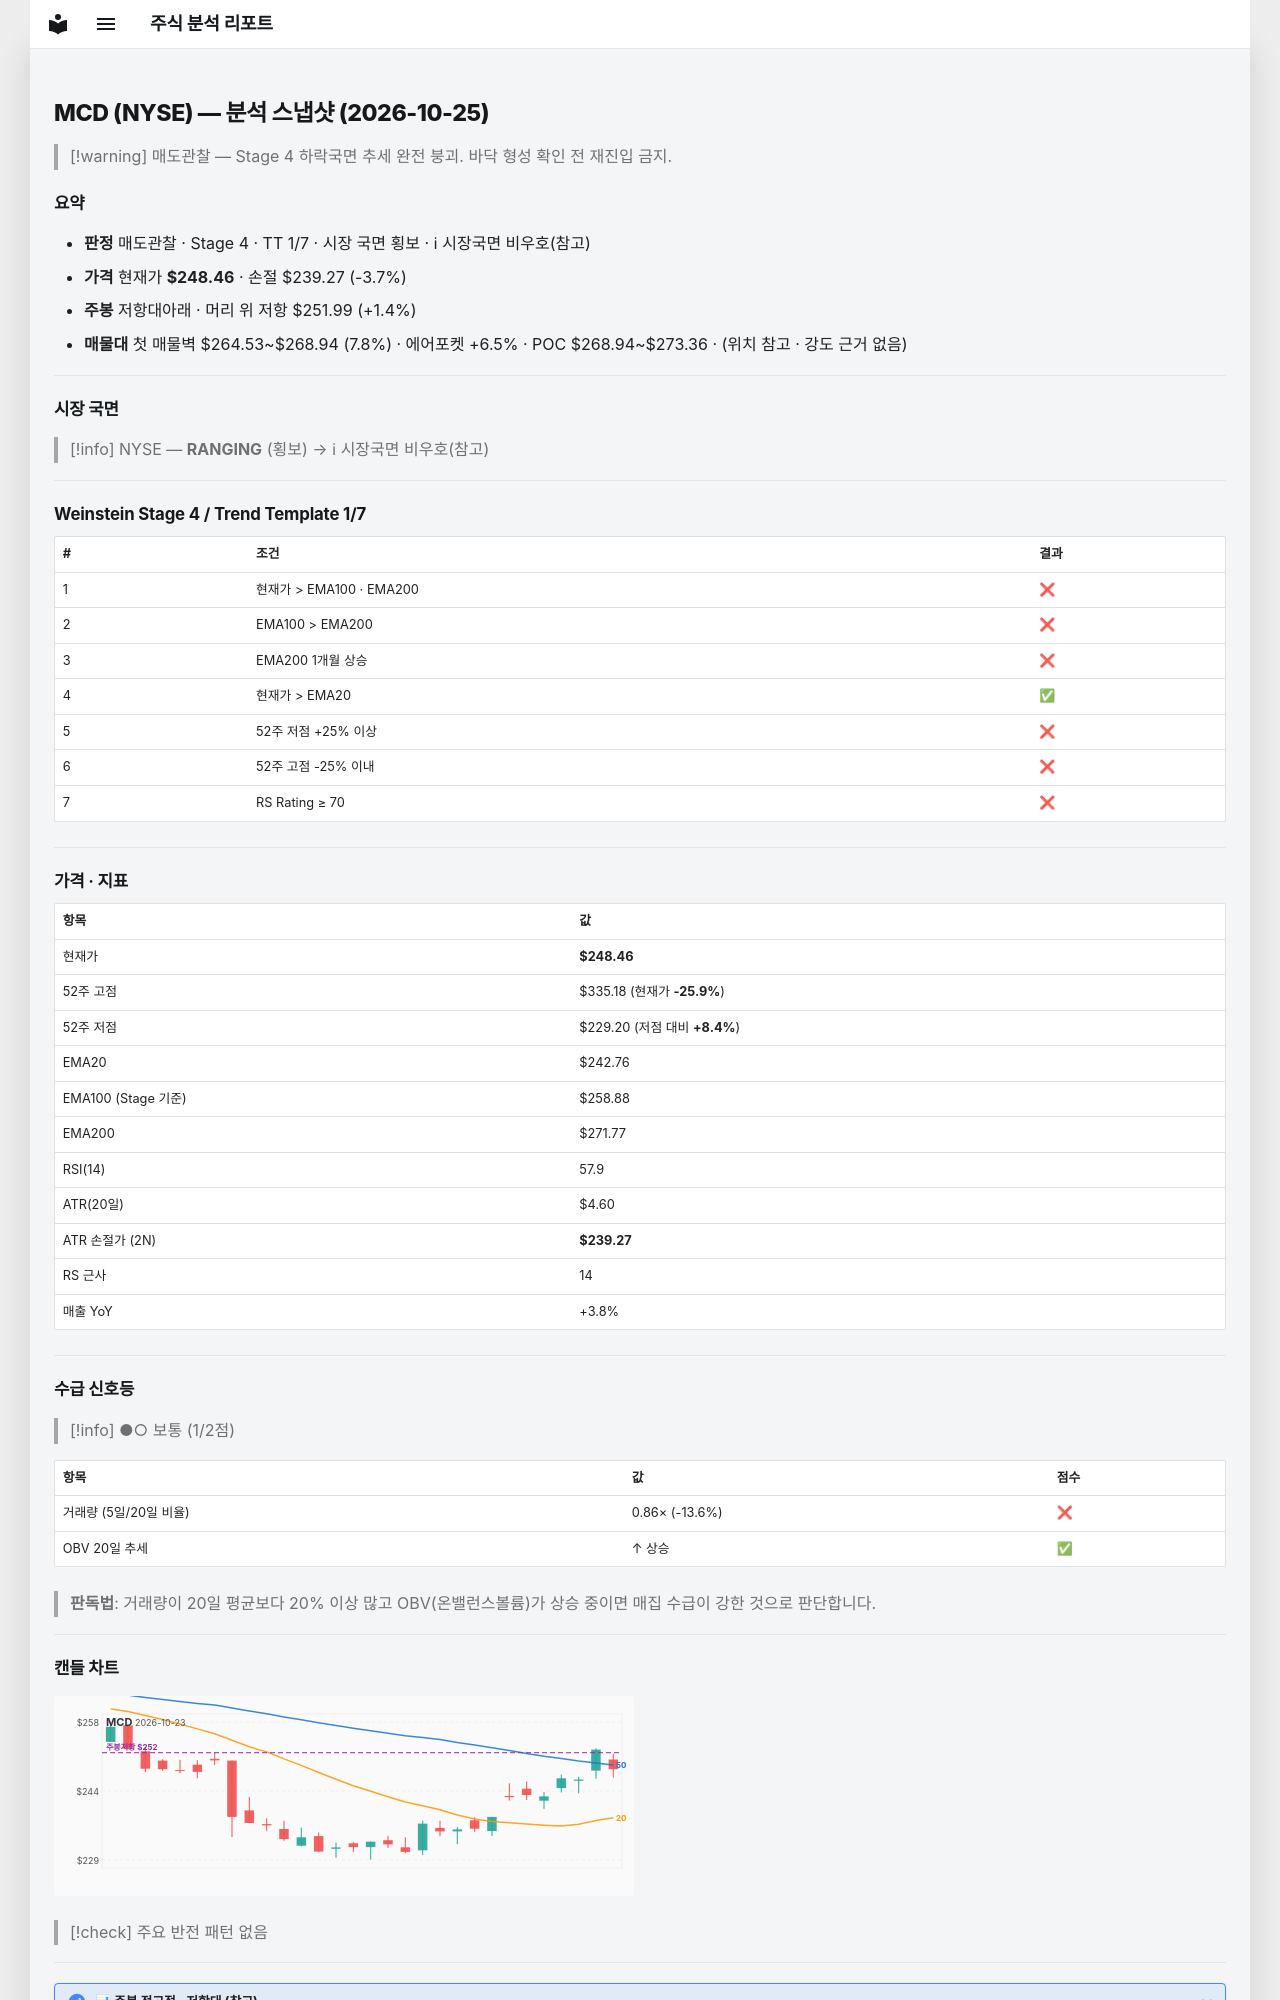

repository: soloandco/stock-reports · page: snapshots/MCD-2026-10-25/index.html · generator: mkdocs

---
type: analysis-snapshot
title: MCD 분석 스냅샷
ticker: MCD
market: NYSE
created: 2026-10-25
updated: 2026-10-25
bar-date: 2026-10-23
verdict: 매도관찰
real-rr: 0.38
sma50-gap-pct: 2.3
weekly-position: 저항대아래
weekly-overhead-price: 251.99
weekly-overhead-pct: 1.4
stage: 4
trend-template-score: 1
tt-max: 7
ma-set: ema-20-100-200
price: 248.4600067138672
stop-price: 239.26598113997622
market-regime: RANGING
supply-demand-score: 1/2
supply-demand-label: 보통
status: tracking
tags:
  - stock-agent
  - watchlist
  - MCD
  - analysis
related:
  - "[[analysis-template]]"
---

# MCD (NYSE) — 분석 스냅샷 (2026-10-25)

> [!warning] 매도관찰 — Stage 4 하락국면
> 추세 완전 붕괴. 바닥 형성 확인 전 재진입 금지.

## 요약

- **판정** 매도관찰 · Stage 4 · TT 1/7 · 시장 국면 횡보 · ℹ 시장국면 비우호(참고)
- **가격** 현재가 **$248.46** · 손절 $239.27 (-3.7%)
- **주봉** 저항대아래 · 머리 위 저항 $251.99 (+1.4%)
- **매물대** 첫 매물벽 $264.53~$268.94 (7.8%) · 에어포켓 +6.5% · POC $268.94~$273.36 · (위치 참고 · 강도 근거 없음)

---

## 시장 국면

> [!info] NYSE — **RANGING** (횡보) → ℹ 시장국면 비우호(참고)

---

## Weinstein Stage 4 / Trend Template 1/7

| # | 조건 | 결과 |
|---|------|------|
| 1 | 현재가 > EMA100 · EMA200 | ❌ |
| 2 | EMA100 > EMA200 | ❌ |
| 3 | EMA200 1개월 상승 | ❌ |
| 4 | 현재가 > EMA20 | ✅ |
| 5 | 52주 저점 +25% 이상 | ❌ |
| 6 | 52주 고점 -25% 이내 | ❌ |
| 7 | RS Rating ≥ 70 | ❌ |

---

## 가격 · 지표

| 항목 | 값 |
|------|---|
| 현재가 | **$248.46** |
| 52주 고점 | $335.18 (현재가 **-25.9%**) |
| 52주 저점 | $229.20 (저점 대비 **+8.4%**) |
| EMA20 | $242.76 |
| EMA100 (Stage 기준) | $258.88 |
| EMA200 | $271.77 |
| RSI(14) | 57.9 |
| ATR(20일) | $4.60 |
| ATR 손절가 (2N) | **$239.27** |
| RS 근사 | 14 |
| 매출 YoY | +3.8% |

---
## 수급 신호등

> [!info] ●○ 보통 (1/2점)

| 항목 | 값 | 점수 |
|------|------|------|
| 거래량 (5일/20일 비율) | 0.86× (-13.6%) | ❌ |
| OBV 20일 추세 | ↑ 상승 | ✅ |

> **판독법**: 거래량이 20일 평균보다 20% 이상 많고 OBV(온밸런스볼륨)가 상승 중이면 매집 수급이 강한 것으로 판단합니다.

---
